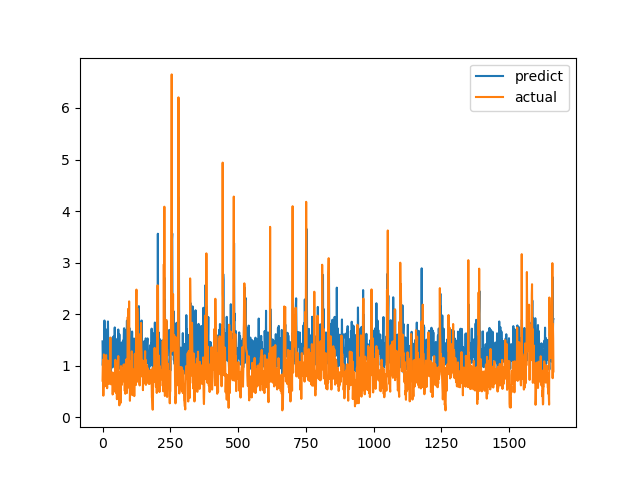

The data file committed next to this chart (first rows):
predict, actual
1.472, 0.7094
1.004, 1.015
1.278, 1.116
1.367, 0.4183
1.187, 1.002
1.374, 1.219
1.065, 1.143
1.876, 0.6528
1.218, 0.6747
1.16, 0.601
1.014, 0.6695
1.149, 0.6538
1.028, 0.7814
1.704, 1.206
1.559, 0.8469
1.551, 0.8286
1.459, 0.6482
1.428, 0.5624
1.003, 0.7183
1.238, 1.1
1.859, 0.9542
1.34, 0.729
1.449, 0.6694
1.43, 0.8631
1.523, 0.6465
1.415, 0.8223
1.204, 0.9236
0.9975, 0.8301
1.305, 1.067
1.316, 1.546
1.538, 0.6827
0.8574, 0.6386
1.152, 0.6464
0.9657, 0.6881
1.267, 0.7274
1.184, 0.65
1.412, 0.8694
0.9676, 0.4409
1.373, 0.4519
1.275, 0.7575
1.565, 0.4952
1.127, 0.6851
1.31, 0.7244
1.048, 0.8654
1.267, 0.74
1.742, 0.8071
1.218, 0.8204
0.9949, 1.114
0.987, 1.109
1.395, 0.4751
1.189, 1.039
1.473, 0.9458
1.311, 0.7878
1.506, 0.3505
1.269, 0.9368
0.9161, 0.9868
1.532, 0.647
1.218, 1.03
1.702, 1.187
1.404, 0.9329
... 1,604 more rows
